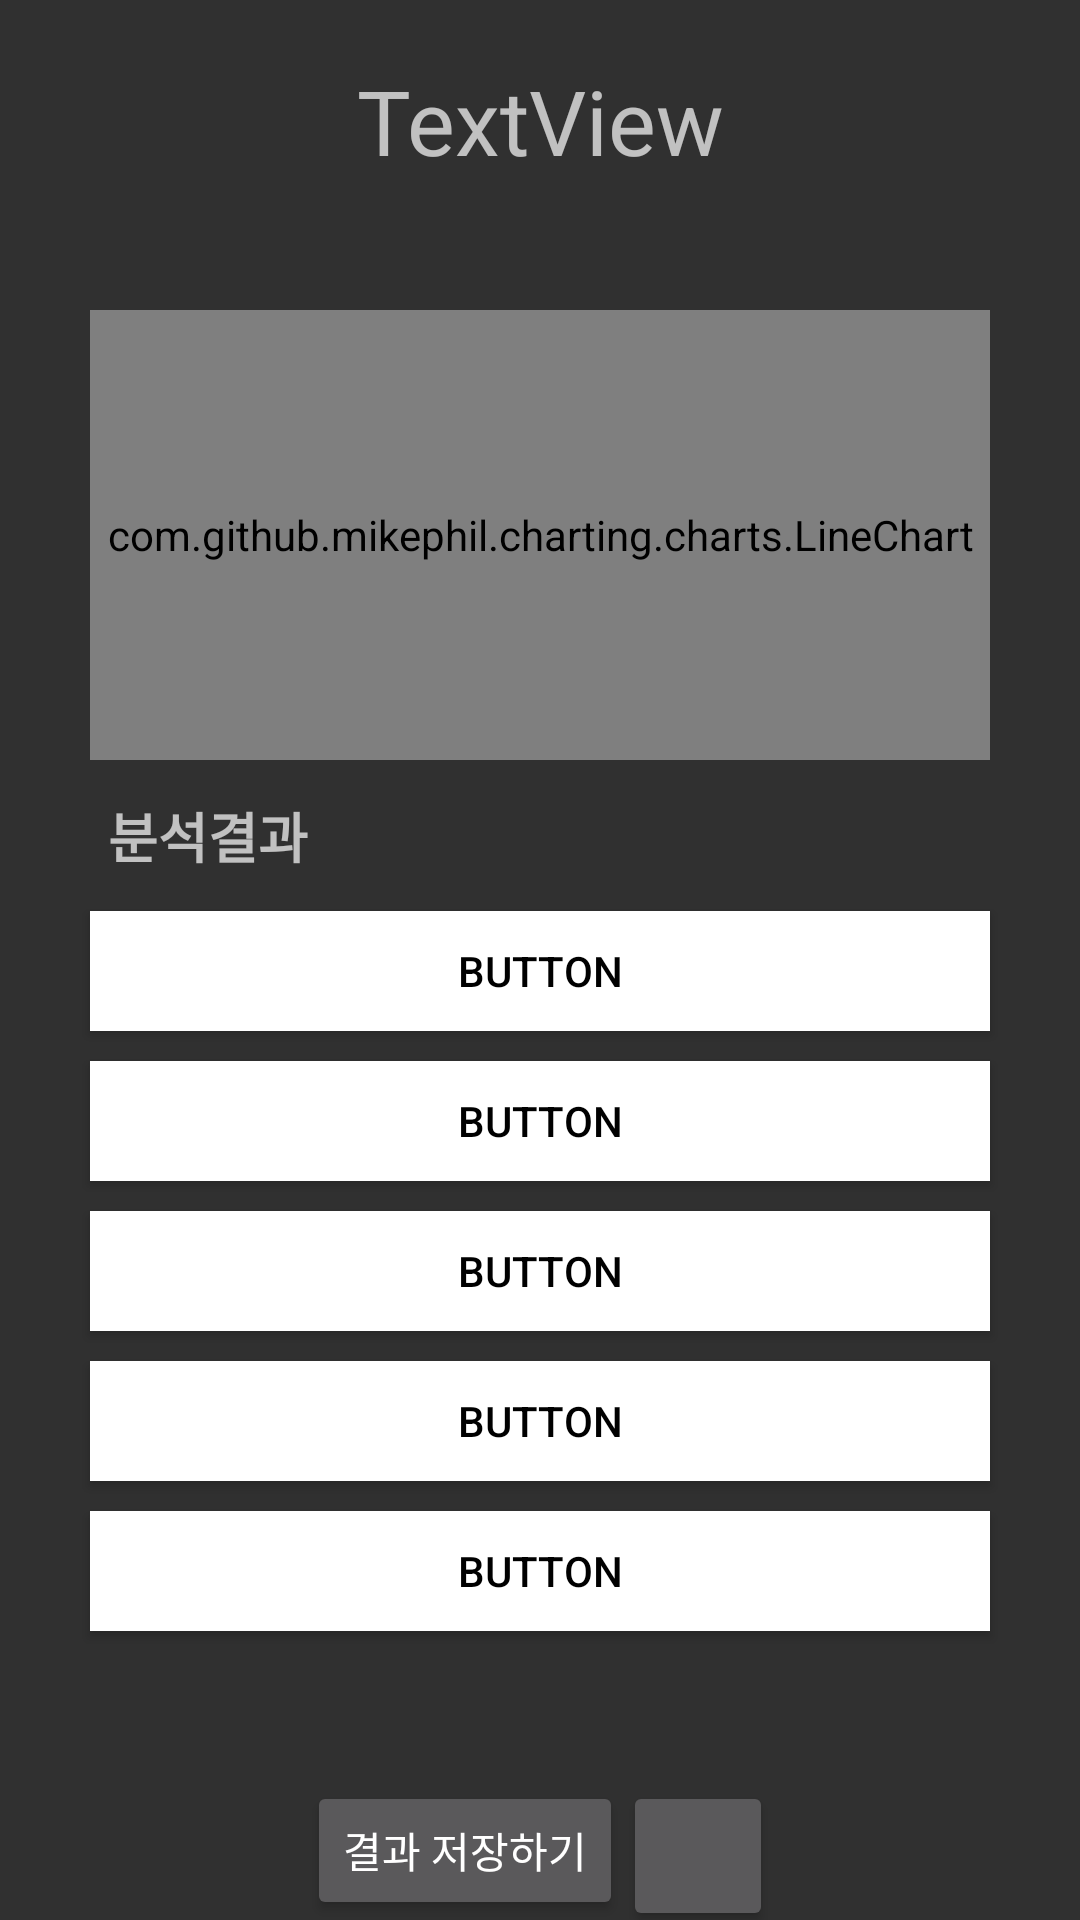

Write the Android layout XML for this screen, with the resource values it uses.
<!-- AndroidManifest.xml: application theme Theme.AppCompat.NoActionBar -->
<!-- res/layout/activity_result_talk.xml -->
<?xml version="1.0" encoding="utf-8"?>
<LinearLayout xmlns:android="http://schemas.android.com/apk/res/android"
    xmlns:app="http://schemas.android.com/apk/res-auto"
    xmlns:tools="http://schemas.android.com/tools"
    android:layout_width="match_parent"
    android:layout_height="800dp"
    android:orientation="vertical"
    tools:context=".ResultTalk">

    <TextView
        android:id="@+id/resultTitle"
        android:layout_width="match_parent"
        android:layout_height="wrap_content"
        android:layout_marginTop="20dp"
        android:gravity="center"
        android:text="TextView"

        android:textSize="30sp" />

    <com.github.mikephil.charting.charts.LineChart
        android:id="@+id/linechart"
        android:layout_width="match_parent"
        android:layout_height="150dp"
        android:layout_marginStart="30dp"
        android:layout_marginTop="43dp"
        android:layout_marginEnd="30dp" />

    <TextView
        android:layout_width="wrap_content"
        android:layout_height="wrap_content"
        android:layout_marginStart="36dp"
        android:layout_marginTop="12dp"
        android:text="분석결과"
        android:textSize="18sp"
        android:textStyle="bold" />

    <Button
        android:id="@+id/button1"
        android:layout_width="match_parent"
        android:layout_height="40dp"
        android:layout_marginStart="30dp"
        android:layout_marginTop="12dp"
        android:layout_marginEnd="30dp"
        android:background="@color/white"
        android:text="Button"
        android:textColor="@color/black" />

    <Button
        android:id="@+id/button2"
        android:layout_width="match_parent"
        android:layout_height="40dp"
        android:layout_marginStart="30dp"
        android:layout_marginTop="10dp"
        android:layout_marginEnd="30dp"
        android:background="@color/white"
        android:text="Button"
        android:textColor="@color/black" />

    <Button
        android:id="@+id/button3"
        android:layout_width="match_parent"
        android:layout_height="40dp"
        android:layout_marginStart="30dp"
        android:layout_marginTop="10dp"
        android:layout_marginEnd="30dp"
        android:background="@color/white"
        android:text="Button"
        android:textColor="@color/black" />

    <Button
        android:id="@+id/button4"
        android:layout_width="match_parent"
        android:layout_height="40dp"
        android:layout_marginStart="30dp"
        android:layout_marginTop="10dp"
        android:layout_marginEnd="30dp"
        android:background="@color/white"
        android:text="Button"
        android:textColor="@color/black" />

    <Button
        android:id="@+id/button5"
        android:layout_width="match_parent"
        android:layout_height="40dp"
        android:layout_marginStart="30dp"
        android:layout_marginTop="10dp"
        android:layout_marginEnd="30dp"
        android:background="@color/white"
        android:text="Button"
        android:textColor="@color/black" />

    <LinearLayout
        android:layout_width="wrap_content"
        android:layout_height="wrap_content"
        android:layout_gravity="center"
        android:layout_marginTop="50dp"
        android:orientation="horizontal">

        <Button
            android:id="@+id/resultSave"
            android:layout_width="wrap_content"
            android:layout_height="match_parent"
            android:layout_weight="1"
            android:text="결과 저장하기"
            android:onClick="save_dialog"
            android:textSize="14sp" />

        <Button
            android:id="@+id/resultShare"
            android:layout_width="50dp"
            android:layout_height="50dp"
            android:layout_weight="1" />
    </LinearLayout>


</LinearLayout>
<!-- resources referenced by this layout -->
<resources>

  <!-- not gathered from this repository: default colours our renderer supplied (Android Studio template values) -->
  <color name="black">#FF000000</color>
  <color name="white">#FFFFFFFF</color>
</resources>
